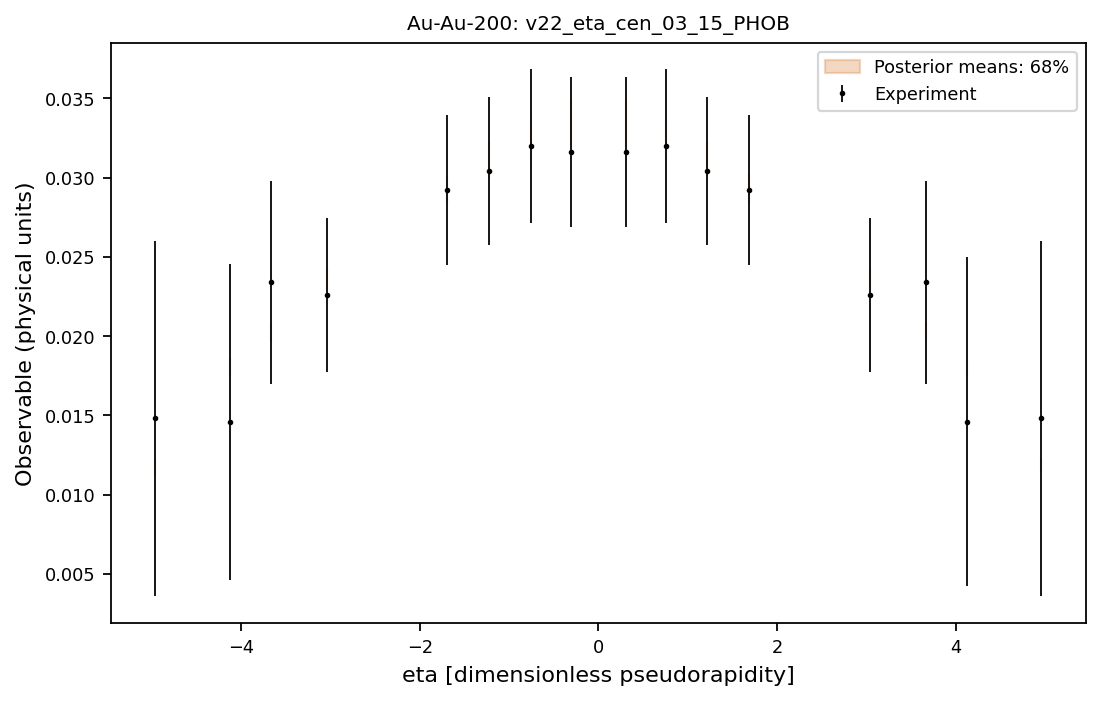

The file beside this chart, header and first rows:
system, observable, bin_index, bin_low, bin_high, center, experiment, experimental_std, q05, q16, median, q84, q95
Au-Au-200, v22_eta_cen_03_15_PHOB, 0, -5.06, -4.86, -4.96, 0.0148, 0.01121, 0.01089, 0.0112, 0.01174, 0.01224, 0.01252
Au-Au-200, v22_eta_cen_03_15_PHOB, 1, -4.23, -4.03, -4.13, 0.0146, 0.00997, 0.01708, 0.01743, 0.01803, 0.01859, 0.01899
Au-Au-200, v22_eta_cen_03_15_PHOB, 2, -3.77, -3.57, -3.67, 0.0234, 0.00641, 0.01923, 0.01961, 0.02023, 0.02081, 0.02124
Au-Au-200, v22_eta_cen_03_15_PHOB, 3, -3.14, -2.94, -3.04, 0.0226, 0.00487, 0.02258, 0.02298, 0.02364, 0.02429, 0.02474
Au-Au-200, v22_eta_cen_03_15_PHOB, 4, -1.79, -1.59, -1.69, 0.0292, 0.00474, 0.0278, 0.0283, 0.02927, 0.03016, 0.03078
Au-Au-200, v22_eta_cen_03_15_PHOB, 5, -1.32, -1.12, -1.22, 0.0304, 0.00468, 0.02938, 0.02998, 0.03117, 0.03225, 0.03297
Au-Au-200, v22_eta_cen_03_15_PHOB, 6, -0.86, -0.66, -0.76, 0.032, 0.00484, 0.03039, 0.03107, 0.0324, 0.03368, 0.03449
Au-Au-200, v22_eta_cen_03_15_PHOB, 7, -0.41, -0.21, -0.31, 0.0316, 0.00474, 0.0313, 0.03204, 0.0335, 0.03494, 0.03578
Au-Au-200, v22_eta_cen_03_15_PHOB, 8, 0.21, 0.41, 0.31, 0.0316, 0.00474, 0.03132, 0.03202, 0.03348, 0.03491, 0.03577
Au-Au-200, v22_eta_cen_03_15_PHOB, 9, 0.66, 0.86, 0.76, 0.032, 0.00484, 0.03047, 0.03112, 0.03245, 0.03371, 0.03452
Au-Au-200, v22_eta_cen_03_15_PHOB, 10, 1.12, 1.32, 1.22, 0.0304, 0.00468, 0.02938, 0.03001, 0.03117, 0.03225, 0.03298
Au-Au-200, v22_eta_cen_03_15_PHOB, 11, 1.59, 1.79, 1.69, 0.0292, 0.00474, 0.02782, 0.02832, 0.0293, 0.03019, 0.0308
Au-Au-200, v22_eta_cen_03_15_PHOB, 12, 2.94, 3.14, 3.04, 0.0226, 0.00487, 0.02258, 0.02298, 0.02366, 0.02429, 0.02477
Au-Au-200, v22_eta_cen_03_15_PHOB, 13, 3.57, 3.77, 3.67, 0.0234, 0.00641, 0.01929, 0.01967, 0.0203, 0.02087, 0.02131
Au-Au-200, v22_eta_cen_03_15_PHOB, 14, 4.03, 4.23, 4.13, 0.0146, 0.01039, 0.01707, 0.01742, 0.01802, 0.01856, 0.01896
Au-Au-200, v22_eta_cen_03_15_PHOB, 15, 4.86, 5.06, 4.96, 0.0148, 0.01121, 0.01103, 0.01134, 0.01184, 0.01233, 0.01263
